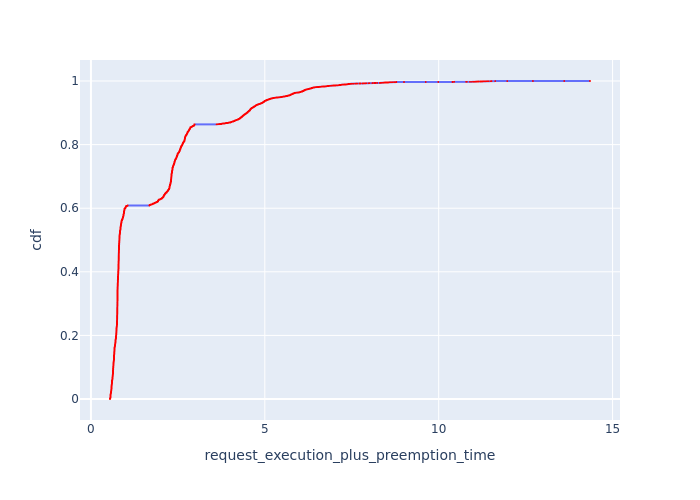

The data file committed next to this chart (first rows):
, Request Id, request_execution_plus_preemption_time, cdf
6919, 7000, 0.5485, 7.274843590862796e-05
6920, 7001, 0.5485, 0.0001455
6921, 7002, 0.5485, 0.0002182
6922, 7003, 0.5485, 0.000291
6923, 7004, 0.5485, 0.0003637
6924, 7005, 0.5485, 0.0004365
6925, 7006, 0.5485, 0.0005092
6926, 7007, 0.5485, 0.000582
6913, 6992, 0.5485, 0.0006547
6914, 6995, 0.5485, 0.0007275
6915, 6996, 0.5485, 0.0008002
6916, 6997, 0.5485, 0.000873
6910, 6988, 0.5488, 0.0009457
6911, 6989, 0.5488, 0.001018
6912, 6991, 0.5488, 0.001091
6907, 6984, 0.5491, 0.001164
6908, 6985, 0.5491, 0.001237
6903, 6982, 0.5495, 0.001309
6904, 6983, 0.5495, 0.001382
6898, 6977, 0.5498, 0.001455
6899, 6978, 0.5498, 0.001528
6900, 6979, 0.5498, 0.0016
6894, 6972, 0.5502, 0.001673
6895, 6973, 0.5502, 0.001746
6896, 6974, 0.5502, 0.001819
6890, 6968, 0.5505, 0.001891
6891, 6969, 0.5505, 0.001964
6892, 6970, 0.5505, 0.002037
6893, 6971, 0.5505, 0.00211
6942, 7020, 0.5559, 0.002182
6943, 7021, 0.5559, 0.002255
6944, 7023, 0.5559, 0.002328
6938, 7016, 0.5563, 0.002401
6939, 7017, 0.5563, 0.002473
6940, 7019, 0.5563, 0.002546
6932, 7012, 0.5566, 0.002619
6933, 7013, 0.5566, 0.002692
6934, 7014, 0.5566, 0.002764
6935, 7015, 0.5566, 0.002837
6927, 7008, 0.5569, 0.00291
6928, 7009, 0.5569, 0.002983
6929, 7010, 0.5569, 0.003055
6930, 7011, 0.5569, 0.003128
7024, 7108, 0.5572, 0.003201
7025, 7109, 0.5572, 0.003274
7026, 7111, 0.5572, 0.003346
7027, 7112, 0.5576, 0.003419
7028, 7113, 0.5576, 0.003492
7029, 7114, 0.5576, 0.003565
7030, 7115, 0.5576, 0.003637
7033, 7118, 0.5579, 0.00371
7034, 7119, 0.5579, 0.003783
7040, 7124, 0.5583, 0.003856
7041, 7125, 0.5583, 0.003928
7042, 7126, 0.5583, 0.004001
7043, 7127, 0.5583, 0.004074
7044, 7128, 0.5587, 0.004147
7045, 7129, 0.5587, 0.004219
7046, 7130, 0.5587, 0.004292
7048, 7132, 0.559, 0.004365
... 13,686 more rows
